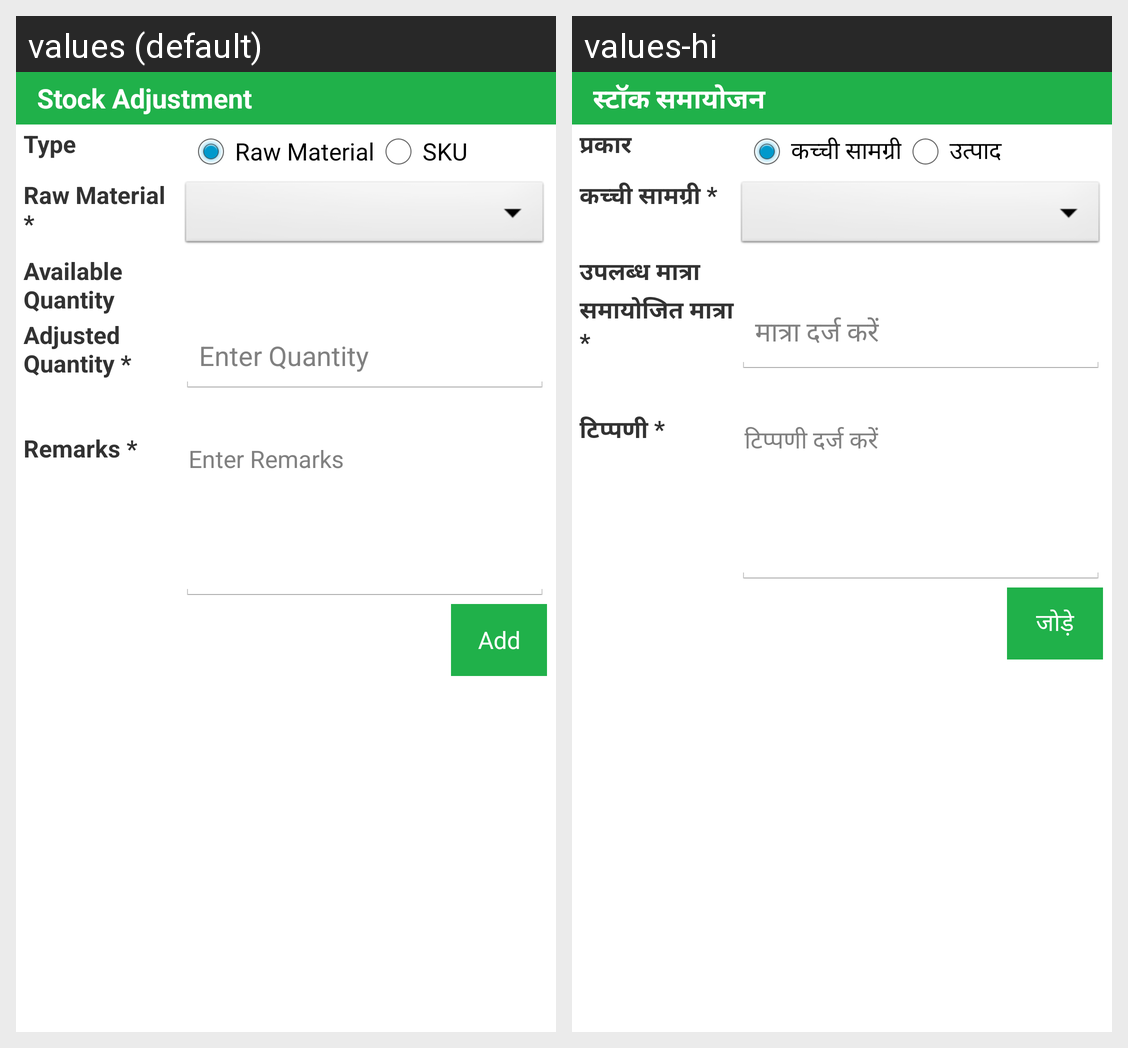

For this localized Android screen grid, give each drawn string resource with its value in every locale shown.
Android screen res/layout/activity_create_stock_adjustment.xml rendered under 2 locales, left to right: values (default), values-hi. Device: Nexus 5 (rendered at 1080×1920; each locale shown at half size, 540×960, under a caption strip naming it); theme AppTheme.
Strings drawn on this screen, with the default value and each locale's value (text and hints the layout hard-codes, and strings that could not be matched under every locale, appear in the picture but are not listed):

label_StockAdjustment
  values: Stock Adjustment
  values-hi: स्टॉक समायोजन

label_type
  values: Type
  values-hi: प्रकार

label_raw
  values: Raw Material
  values-hi: कच्ची सामग्री

Item
  values: SKU
  values-hi: उत्पाद

label_rawMat
  values: Raw Material *
  values-hi: कच्ची सामग्री *

label_availqty
  values: Available Quantity
  values-hi: उपलब्ध मात्रा

label_Adjustedqtymandatory
  values: Adjusted Quantity *
  values-hi: समायोजित मात्रा *

hintqty
  values: Enter Quantity
  values-hi: मात्रा दर्ज करें

label_RemarksMandatory
  values: Remarks *
  values-hi: टिप्पणी *

hintRemarks
  values: Enter Remarks
  values-hi: टिप्पणी दर्ज करें

stradd
  values: Add
  values-hi: जोड़े
